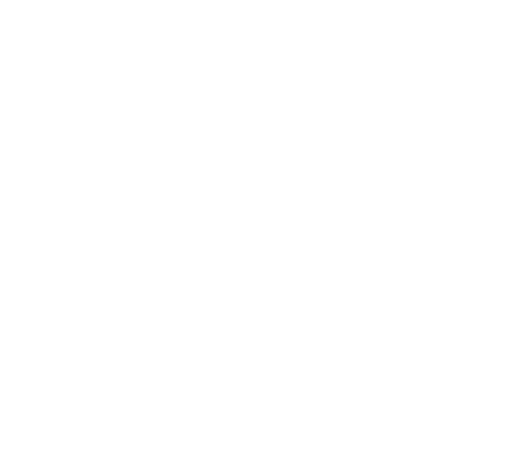
t = 0.00 s
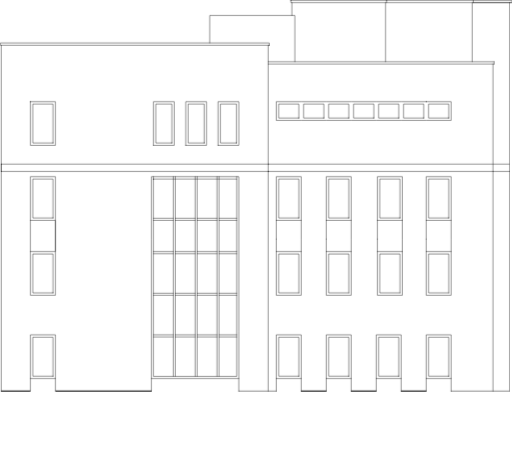
t = 3.00 s
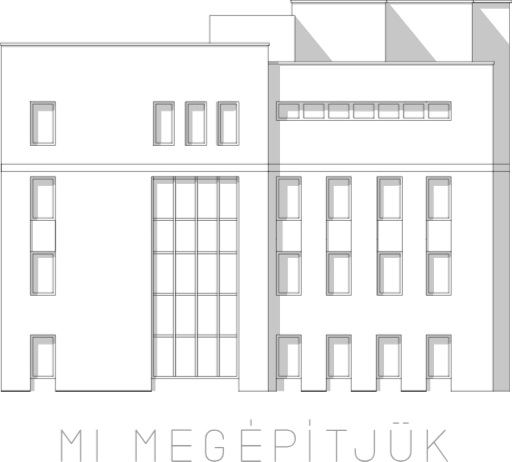
t = 3.71 s
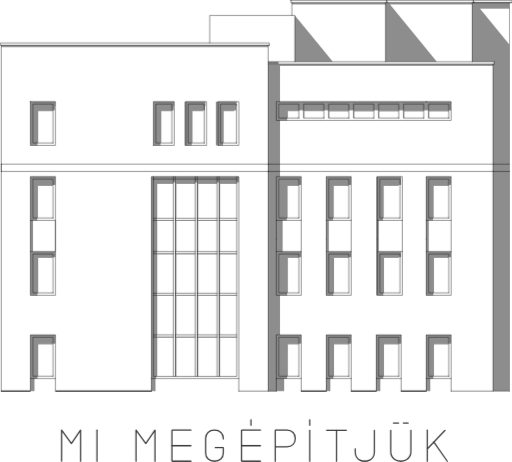
t = 4.42 s
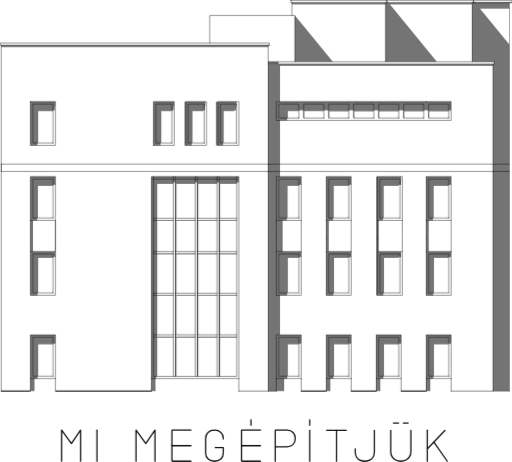
t = 5.13 s
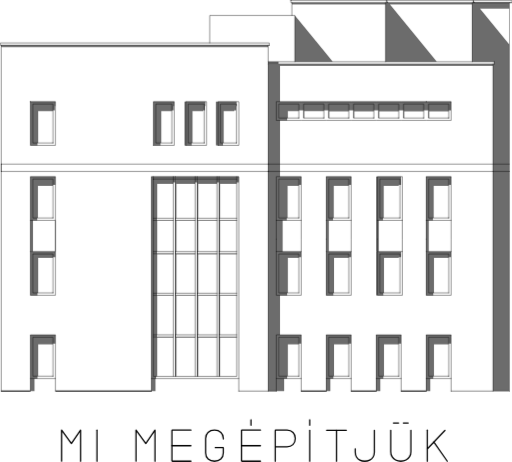
t = 6.00 s

The animated SVG that drew these frames (rendered in a browser with its animation timeline set to each time). Animation: 4 CSS @keyframes rules; one cycle of 6.00 s.

<!--?xml version="1.0" encoding="utf-8"?-->
<!-- Generator: Adobe Illustrator 16.0.3, SVG Export Plug-In . SVG Version: 6.00 Build 0)  -->

<svg version="1.1" id="Layer_1" xmlns="http://www.w3.org/2000/svg" xmlns:xlink="http://www.w3.org/1999/xlink" x="0px" y="0px" width="1199.796px" height="1082.499px" viewBox="-1926.438 488.491 1199.796 1082.499" enable-background="new -1926.438 488.491 1199.796 1082.499" xml:space="preserve">

    <style>
g#fill, g#Szlogen {
  opacity: 0;
  -webkit-animation: 3000ms fill 3000ms forwards;
          animation: 3000ms fill 3000ms forwards;
}

@-webkit-keyframes fill {
  0% {
    opacity: 0;
  }
  100% {
    opacity: 1;
  }
}

@keyframes fill {
  0% {
    opacity: 0;
  }
  100% {
    opacity: 1;
  }
}
    </style>

<g id="fill">
	<g>
		<path fill="#6C6C6C" d="M-1452.199,598.647h154.056v-4.335h-154.056h-471.465v3.096l1.033,1.238L-1452.199,598.647
			L-1452.199,598.647z" class="aGdzQPdK_0"></path>
	</g>
	<g>
		<path fill="#6C6C6C" d="M-1158.13,618.886l-77.44-94.375v108.417h77.44h11.356L-1158.13,618.886z" class="aGdzQPdK_1"></path>
	</g>
	<g>
		<path fill="#6C6C6C" d="M-733.128,494.36h-80.127l-4.337-5.37v5.37h-2.477h-50.596h-145.59l-4.339-5.37v5.37h-2.477h-135.06
			h-84.463v2.888l1.034,1.239h83.429v0.002h135.059v134.438h120.191l-109.862-134.44h142.078v0.002h50.595v134.438h51.217v5.37
			h-2.48h-0.001h-99.331h-427.48v51.627v182.969v17.142l0.002,158.393h18.999l-0.002-116.481l0.002,67.126h5.575l-0.001-91.279
			h0.001l0.001,91.28h-5.577v5.577v43.778v0.002h-18.999v175.741v180.488h18.999v0.002h18.585v-29.325h7.024v-5.576h1.65v-74.345
			h25.607v-2.063h5.577v-14.87h-0.001v-5.576h-49.564v-92.722h16.731v-5.578h1.65v-81.984h25.609v-2.065h5.577v-7.229h-0.002v-5.574
			h-58.444v-0.001h15.074v-73.104h9.705v-5.577h1.861v-75.17h26.227v-2.272h5.577v-13.837h-0.001v-5.573h-58.444v-0.001h8.878
			v-12.184h0.002v-17.142h-0.002v-102.43h16.731v-5.576h1.65v-15.899h25.609v-2.066h5.576h0.001h5.572v-14.868h0.001v32.834h1.861
			v-15.899h45.64v-2.066h5.574h0.001h3.92h1.655v17.966h1.649v-15.899h45.641v-2.066h5.575h0.001h5.574v-14.868h0.002v32.834h1.86
			v-15.899h45.637v-2.066h5.576h5.574v-14.868h0.003v32.834h1.651v-15.899h45.64v-2.066h5.575h0.002h5.572v-14.868h0.002v32.834
			h1.857v-15.899h45.433v-2.066h5.783v-14.868h0.001v14.868h5.576v-14.868h0.001v32.834h1.65v-15.899H-875v-2.066h4.335v-14.868
			h0.001v14.868h1.24v-14.868v-5.576h-58.443h-58.65h-58.442h-58.65h-58.444h-58.65h-58.442v-0.001h8.878v-36.552v-47.498h399.601
			v-0.001h99.331v29.943v17.554V861.74v11.151v168.721v6.815v175.743v10.739v59.06v18.646v91.63h38.206v-87.706v-44.46v-47.909
			h-0.002v-175.744v-6.814v-168.72v-11.15V689.924h0.002v-97.888l-68.563-83.428h68.563V494.36L-733.128,494.36z M-1273.569,1369.76
			v-91.278h0.001v91.278H-1273.569L-1273.569,1369.76z M-1273.568,1083.327v91.277h-0.001v-91.277H-1273.568z M-1273.569,732.054
			v32.833h-0.001v-32.833H-1273.569z" class="aGdzQPdK_2"></path>
	</g>
	<g>
		<path fill="#6C6C6C" d="M-1515.804,1272.906v4.954v0.002v92.517h2.89v-91.689h43.574v-0.829h-44.4v-4.954h0.827v-91.898h43.574
			v-0.823h-46.463V1272.906z" class="aGdzQPdK_3"></path>
	</g>
	<g>
		<path fill="#6C6C6C" d="M-1515.804,1077.754v4.955v0.001v92.721v4.751h2.063v-4.751h0.827v-91.896h43.574v-0.825h-44.4v-4.955
			h0.827v-72.282h43.574v-0.823h-46.463V1077.754z" class="aGdzQPdK_4"></path>
	</g>
	<g>
		<path fill="#6C6C6C" d="M-1464.592,1180.184v92.722v4.954v0.002v92.517h2.893v-91.689h9.5v-0.002h34.074v-0.827h-34.074h-10.328
			v-4.954h0.828v-91.898h9.5v0.002h34.074v-0.825h-34.074H-1464.592z" class="aGdzQPdK_5"></path>
	</g>
	<g>
		<path fill="#6C6C6C" d="M-1464.592,1004.649v73.105v4.955v0.001v92.721v4.751h2.065v-4.751h0.828v-91.896h9.5v0.002h34.074v-0.827
			h-34.074h-10.328v-4.955h0.828v-72.282h9.5v0.004h34.074v-0.827h-34.074H-1464.592z" class="aGdzQPdK_6"></path>
	</g>
	<g>
		<path fill="#6C6C6C" d="M-1413.375,1272.906v4.954v0.002v92.517h2.892v-91.689h38.617v-0.829h-39.443v-4.954h0.827v-91.898h38.617
			v-0.823h-41.509V1272.906z" class="aGdzQPdK_7"></path>
	</g>
	<g>
		<path fill="#6C6C6C" d="M-1413.375,1077.754v4.955v0.001v92.721v4.751h2.065v-4.751h0.827v-91.896h38.617v-0.825h-39.443v-4.955
			h0.827v-72.282h38.617v-0.823h-41.509V1077.754z" class="aGdzQPdK_8"></path>
	</g>
	<g>
		<path fill="#6C6C6C" d="M-1413.375,902.22h-4.75v2.27v0.001v2.478h-0.001v-4.748h-46.463h-0.002h-4.747h-0.001h-46.463v4.748
			v0.001v92.724v4.955h2.063v-4.955h0.827v-80.54h43.574v-3.304h4.749v83.844v4.955h2.065v-4.955h0.828v-80.54h9.5v-0.001h34.074
			v-3.303h4.75v83.844v4.955h2.065v-4.955h0.827v-80.54h38.617v-3.304h4.956V904.49v-0.001v-2.27h-4.956H-1413.375z" class="aGdzQPdK_9"></path>
	</g>
	<g>
		<path fill="#6C6C6C" d="M-1298.145,632.928h24.37v5.369h-24.37V632.928z" class="aGdzQPdK_10"></path>
	</g>
	<g>
		<path fill="#6C6C6C" d="M-927.868,1278.482v91.278v5.576v29.325h9.705v-29.325h7.021v-5.576h1.651v-74.345h34.486v-2.063h4.337
			v-14.87h0.001v14.87h1.24v-14.87v-5.576h-58.442V1278.482L-927.868,1278.482z M-922.292,1278.482v91.278h-0.001v-91.278H-922.292z
			" class="aGdzQPdK_11"></path>
	</g>
	<g>
		<path fill="#6C6C6C" d="M-927.868,1083.327v91.277v5.578h16.726v-5.578h1.651v-81.984h34.486v-2.065h4.337v-7.229h0.001v7.229
			h1.24v-7.229v-5.573h-58.442V1083.327L-927.868,1083.327z M-922.292,1083.327v91.277h-0.001v-91.277H-922.292z" class="aGdzQPdK_12"></path>
	</g>
	<g>
		<path fill="#6C6C6C" d="M-927.868,907.792v91.279h5.574v-91.279h0.001v91.28h-5.575v5.576v73.104h6.194v-73.104h9.707v-5.576
			h1.857v-75.171h35.105v-2.272h4.337v-13.837h0.001v13.837h1.24v-13.837v-5.572h-58.442V907.792z" class="aGdzQPdK_13"></path>
	</g>
	<g>
		<path fill="#6C6C6C" d="M-986.518,1272.906h-58.442v5.576v91.279v5.576v29.325h9.705v-29.325h7.021v-5.576h1.653v-74.345h34.488
			v-2.063h5.577v-14.871h-0.001V1272.906z M-1039.386,1369.76v-91.278h0.001v91.278H-1039.386L-1039.386,1369.76z" class="aGdzQPdK_14"></path>
	</g>
	<g>
		<path fill="#6C6C6C" d="M-1103.61,1272.906h-58.442v5.576v91.278v5.576v29.325h3.922h5.783v-29.325h7.021v-5.576h1.653v-74.345
			h34.49v-2.063h5.575v-14.87h-0.001V1272.906z" class="aGdzQPdK_15"></path>
	</g>
	<g>
		<path fill="#6C6C6C" d="M-986.518,1077.754h-58.442v5.574v91.277v5.578h16.724v-5.578h1.655v-81.984h34.488v-2.065h5.579v-7.229
			h-0.002v-5.573H-986.518z M-1039.388,1174.606v-91.278h0.003v91.277L-1039.388,1174.606L-1039.388,1174.606z" class="aGdzQPdK_16"></path>
	</g>
	<g>
		<path fill="#6C6C6C" d="M-1162.054,1083.327l0.002,91.278v5.576h3.922h12.804v-5.576h1.653l-0.001-81.984h34.49v-2.065h5.577
			v-7.229h-0.001v-5.573h-58.444V1083.327z" class="aGdzQPdK_17"></path>
	</g>
	<g>
		<path fill="#6C6C6C" d="M-1162.054,1077.753h3.924h2.272v-73.104h-2.272h-3.924V1077.753z" class="aGdzQPdK_18"></path>
	</g>
	<g>
		<path fill="#6C6C6C" d="M-986.518,902.22h-58.442v5.572v91.279h5.572v-91.279h0.003v91.28h-5.575v5.576v73.104h6.194v-73.104
			h9.707v-5.576h1.856v-75.171h35.11v-2.272h5.577v-13.837h-0.001V902.22z" class="aGdzQPdK_19"></path>
	</g>
	<g>
		<path fill="#6C6C6C" d="M-1158.13,999.073h-3.924v5.572h3.924h11.979v-5.572h1.859v-75.171h35.107v-2.272h5.577v-13.837h-0.001
			v-5.572h-58.444v5.572v91.279h5.577v0.001H-1158.13z" class="aGdzQPdK_20"></path>
	</g>
	<g>
		<path fill="#6C6C6C" d="M-1520.557,902.22h-46.462h-0.002h-4.749v2.27v0.001v97.68v78.062v97.474v97.681v99.95v29.325h9.707
			v-29.325h1.443v-4.958h2.686v-91.689h37.377v-0.829h-37.997v-4.954h0.62v-91.898h37.377v-0.823h-46.462v-0.002h8.465v-4.751h0.62
			v-91.896h37.377v-0.825h-37.997v-4.955h0.62v-72.282h37.377v-0.823h-46.462v-0.001h8.465v-4.955h0.62v-80.54h37.377v-3.304h4.751
			V904.49v-0.001v-2.27h-4.75H-1520.557z" class="aGdzQPdK_21"></path>
	</g>
	<g>
		<path fill="#6C6C6C" d="M-1855.31,1278.482v91.278v5.576v29.325h9.705v-29.325h7.022v-5.576h1.652v-74.345h34.486v-2.063h5.783
			v-14.87h0.002v-5.576h-58.65V1278.482z" class="aGdzQPdK_22"></path>
	</g>
	<g>
		<path fill="#6C6C6C" d="M-1855.31,1083.327v91.278v5.578h16.728v-5.578h1.652v-81.984h34.486v-2.065h5.783v-7.229h0.002v-5.573
			h-58.65V1083.327z" class="aGdzQPdK_23"></path>
	</g>
	<g>
		<path fill="#6C6C6C" d="M-1855.31,907.792v91.279h5.577v0.001h-5.577v5.576v73.104h6.195v-73.104h9.911v-5.576h1.653v-75.171
			h35.107v-2.272h5.783v-13.837h0.002v-5.572h-58.65V907.792z" class="aGdzQPdK_24"></path>
	</g>
	<g>
		<path fill="#6C6C6C" d="M-1854.071,726.478h-1.238v102.429h1.238l0,0h15.489v-5.576h1.652v-74.343h34.486v-2.065h4.544v-14.868
			h0.002v4.749h1.239v-10.325h-1.239H-1854.071z" class="aGdzQPdK_25"></path>
	</g>
	<g>
		<path fill="#6C6C6C" d="M-1565.781,726.478h-1.24v102.429h1.24l0,0h15.488v-5.576h1.859v-74.343h24.576v-2.065h4.335v-10.119
			h1.239l0-10.325h-1.24H-1565.781z" class="aGdzQPdK_26"></path>
	</g>
	<g>
		<path fill="#6C6C6C" d="M-1450.548,748.989v-2.066h4.336v-10.119h1.239v-10.325h-1.239h-46.465h-1.239l0.001,102.429h1.238v-51.21
			v45.635v5.575h15.488v-5.576h1.859v-74.343h23.13v0.001H-1450.548z" class="aGdzQPdK_27"></path>
	</g>
	<g>
		<path fill="#6C6C6C" d="M-1420.606,726.478v102.429h1.24l0,0h15.489v-5.576h1.652v-74.343h24.78v-2.065h4.338v-10.119h1.24
			v-10.325h-1.24h-46.259H-1420.606z" class="aGdzQPdK_28"></path>
	</g>
</g>
<path fill="none" stroke="#000000" stroke-linecap="round" stroke-linejoin="round" stroke-miterlimit="10" d="M-1297.21,872.894
	h-626.453" class="aGdzQPdK_29"></path>
<path fill="none" stroke="#000000" stroke-linecap="round" stroke-linejoin="round" stroke-miterlimit="10" d="M-1923.663,890.034
	h626.453" class="aGdzQPdK_30"></path>
<path fill="none" stroke="#000000" stroke-linecap="round" stroke-linejoin="round" stroke-miterlimit="10" d="M-1242.594,494.361
	v30.15" class="aGdzQPdK_31"></path>
<path fill="none" stroke="#000000" stroke-linecap="round" stroke-linejoin="round" stroke-miterlimit="10" d="M-1023.07,494.361
	v138.568" class="aGdzQPdK_32"></path>
<path fill="none" stroke="#000000" stroke-linecap="round" stroke-linejoin="round" stroke-miterlimit="10" d="M-1235.571,632.929
	V524.511h-199.491v64.431" class="aGdzQPdK_33"></path>
<path fill="none" stroke="#000000" stroke-linecap="round" stroke-linejoin="round" stroke-miterlimit="10" d="M-1923.663,890.034
	v-17.141" class="aGdzQPdK_34"></path>
<path fill="none" stroke="#000000" stroke-linecap="round" stroke-linejoin="round" stroke-miterlimit="10" d="M-727.142,494.361
	h-90.451" class="aGdzQPdK_35"></path>
<path fill="none" stroke="#000000" stroke-linecap="round" stroke-linejoin="round" stroke-miterlimit="10" d="M-1020.594,494.361
	v-5.37" class="aGdzQPdK_36"></path>
<path fill="none" stroke="#000000" stroke-linecap="round" stroke-linejoin="round" stroke-miterlimit="10" d="M-1295.665,594.312
	h-630.272v-5.369h630.272V594.312z" class="aGdzQPdK_37"></path>
<path fill="none" stroke="#000000" stroke-linecap="round" stroke-linejoin="round" stroke-miterlimit="10" d="M-1567.02,1272.906
	h46.463" class="aGdzQPdK_38"></path>
<path fill="none" stroke="#000000" stroke-linecap="round" stroke-linejoin="round" stroke-miterlimit="10" d="M-1567.02,1277.861
	h46.463" class="aGdzQPdK_39"></path>
<path fill="none" stroke="#000000" stroke-linecap="round" stroke-linejoin="round" stroke-miterlimit="10" d="M-1515.804,1272.906
	h46.463" class="aGdzQPdK_40"></path>
<path fill="none" stroke="#000000" stroke-linecap="round" stroke-linejoin="round" stroke-miterlimit="10" d="M-1515.804,1277.861
	h46.463" class="aGdzQPdK_41"></path>
<path fill="none" stroke="#000000" stroke-linecap="round" stroke-linejoin="round" stroke-miterlimit="10" d="M-1567.02,1175.432
	h46.463" class="aGdzQPdK_42"></path>
<path fill="none" stroke="#000000" stroke-linecap="round" stroke-linejoin="round" stroke-miterlimit="10" d="M-1567.02,1180.185
	h46.463" class="aGdzQPdK_43"></path>
<path fill="none" stroke="#000000" stroke-linecap="round" stroke-linejoin="round" stroke-miterlimit="10" d="M-1515.804,1175.432
	h46.463" class="aGdzQPdK_44"></path>
<path fill="none" stroke="#000000" stroke-linecap="round" stroke-linejoin="round" stroke-miterlimit="10" d="M-1515.804,1180.185
	h46.463" class="aGdzQPdK_45"></path>
<path fill="none" stroke="#000000" stroke-linecap="round" stroke-linejoin="round" stroke-miterlimit="10" d="M-1567.02,1077.755
	h46.463" class="aGdzQPdK_46"></path>
<path fill="none" stroke="#000000" stroke-linecap="round" stroke-linejoin="round" stroke-miterlimit="10" d="M-1567.02,1082.71
	h46.463" class="aGdzQPdK_47"></path>
<path fill="none" stroke="#000000" stroke-linecap="round" stroke-linejoin="round" stroke-miterlimit="10" d="M-1515.804,1077.755
	h46.463" class="aGdzQPdK_48"></path>
<path fill="none" stroke="#000000" stroke-linecap="round" stroke-linejoin="round" stroke-miterlimit="10" d="M-1515.804,1082.71
	h46.463" class="aGdzQPdK_49"></path>
<path fill="none" stroke="#000000" stroke-linecap="round" stroke-linejoin="round" stroke-miterlimit="10" d="M-1567.02,999.694
	h46.463" class="aGdzQPdK_50"></path>
<path fill="none" stroke="#000000" stroke-linecap="round" stroke-linejoin="round" stroke-miterlimit="10" d="M-1567.02,1004.65
	h46.463" class="aGdzQPdK_51"></path>
<path fill="none" stroke="#000000" stroke-linecap="round" stroke-linejoin="round" stroke-miterlimit="10" d="M-1515.804,999.694
	h46.463" class="aGdzQPdK_52"></path>
<path fill="none" stroke="#000000" stroke-linecap="round" stroke-linejoin="round" stroke-miterlimit="10" d="M-1515.804,1004.65
	h46.463" class="aGdzQPdK_53"></path>
<path fill="none" stroke="#000000" stroke-linecap="round" stroke-linejoin="round" stroke-miterlimit="10" d="M-1464.591,999.694
	h46.467" class="aGdzQPdK_54"></path>
<path fill="none" stroke="#000000" stroke-linecap="round" stroke-linejoin="round" stroke-miterlimit="10" d="M-1464.591,1004.65
	h46.467" class="aGdzQPdK_55"></path>
<path fill="none" stroke="#000000" stroke-linecap="round" stroke-linejoin="round" stroke-miterlimit="10" d="M-1464.591,1077.755
	h46.467" class="aGdzQPdK_56"></path>
<path fill="none" stroke="#000000" stroke-linecap="round" stroke-linejoin="round" stroke-miterlimit="10" d="M-1464.591,1082.71
	h46.467" class="aGdzQPdK_57"></path>
<path fill="none" stroke="#000000" stroke-linecap="round" stroke-linejoin="round" stroke-miterlimit="10" d="M-1464.591,1175.432
	h46.467" class="aGdzQPdK_58"></path>
<path fill="none" stroke="#000000" stroke-linecap="round" stroke-linejoin="round" stroke-miterlimit="10" d="M-1464.591,1180.185
	h46.467" class="aGdzQPdK_59"></path>
<path fill="none" stroke="#000000" stroke-linecap="round" stroke-linejoin="round" stroke-miterlimit="10" d="M-1464.591,1272.906
	h46.467" class="aGdzQPdK_60"></path>
<path fill="none" stroke="#000000" stroke-linecap="round" stroke-linejoin="round" stroke-miterlimit="10" d="M-1464.591,1277.861
	h46.467" class="aGdzQPdK_61"></path>
<path fill="none" stroke="#000000" stroke-linecap="round" stroke-linejoin="round" stroke-miterlimit="10" d="M-1413.375,999.694
	h41.509" class="aGdzQPdK_62"></path>
<path fill="none" stroke="#000000" stroke-linecap="round" stroke-linejoin="round" stroke-miterlimit="10" d="M-1413.375,1004.65
	h41.509" class="aGdzQPdK_63"></path>
<path fill="none" stroke="#000000" stroke-linecap="round" stroke-linejoin="round" stroke-miterlimit="10" d="M-1413.375,1077.755
	h41.509" class="aGdzQPdK_64"></path>
<path fill="none" stroke="#000000" stroke-linecap="round" stroke-linejoin="round" stroke-miterlimit="10" d="M-1413.375,1082.71
	h41.509" class="aGdzQPdK_65"></path>
<path fill="none" stroke="#000000" stroke-linecap="round" stroke-linejoin="round" stroke-miterlimit="10" d="M-1413.375,1175.432
	h41.509" class="aGdzQPdK_66"></path>
<path fill="none" stroke="#000000" stroke-linecap="round" stroke-linejoin="round" stroke-miterlimit="10" d="M-1413.375,1180.185
	h41.509" class="aGdzQPdK_67"></path>
<path fill="none" stroke="#000000" stroke-linecap="round" stroke-linejoin="round" stroke-miterlimit="10" d="M-1413.375,1272.906
	h41.509" class="aGdzQPdK_68"></path>
<path fill="none" stroke="#000000" stroke-linecap="round" stroke-linejoin="round" stroke-miterlimit="10" d="M-1413.375,1277.861
	h41.509" class="aGdzQPdK_69"></path>
<path fill="none" stroke="#000000" stroke-linecap="round" stroke-linejoin="round" stroke-miterlimit="10" d="M-820.069,632.929
	V494.361" class="aGdzQPdK_70"></path>
<path fill="none" stroke="#000000" stroke-linecap="round" stroke-linejoin="round" stroke-miterlimit="10" d="M-768.853,638.299
	v-5.37" class="aGdzQPdK_71"></path>
<path fill="none" stroke="#000000" stroke-linecap="round" stroke-linejoin="round" stroke-miterlimit="10" d="M-768.853,638.299
	h-529.292" class="aGdzQPdK_72"></path>
<path fill="none" stroke="#000000" stroke-linecap="round" stroke-linejoin="round" stroke-miterlimit="10" d="M-768.853,632.929
	h-529.292" class="aGdzQPdK_73"></path>
<path fill="none" stroke="#000000" stroke-linecap="round" stroke-linejoin="round" stroke-miterlimit="10" d="M-817.592,488.991
	v5.37" class="aGdzQPdK_74"></path>
<path fill="none" stroke="#000000" stroke-linecap="round" stroke-linejoin="round" stroke-miterlimit="10" d="M-1020.594,488.991
	L-1020.594,488.991" class="aGdzQPdK_75"></path>
<path fill="none" stroke="#000000" stroke-linecap="round" stroke-linejoin="round" stroke-miterlimit="10" d="M-1245.07,488.991L-1245.07,494.361L-817.592,494.361L-727.142,494.361L-727.142,488.991Z" class="aGdzQPdK_76"></path>
<path fill="none" stroke="#000000" stroke-linecap="round" stroke-linejoin="round" stroke-miterlimit="10" d="M-771.334,890.034
	v514.628" class="aGdzQPdK_77"></path>
<path fill="none" stroke="#000000" stroke-linecap="round" stroke-linejoin="round" stroke-miterlimit="10" d="M-771.334,638.299
	v251.735" class="aGdzQPdK_78"></path>
<path fill="none" stroke="#000000" stroke-linecap="round" stroke-linejoin="round" stroke-miterlimit="10" d="M-869.425,1375.337
	h-58.442" class="aGdzQPdK_79"></path>
<path fill="none" stroke="#000000" stroke-linecap="round" stroke-linejoin="round" stroke-miterlimit="10" d="M-875.002,1369.761
	v-91.279h-47.29v91.279H-875.002z" class="aGdzQPdK_80"></path>
<path fill="none" stroke="#000000" stroke-linecap="round" stroke-linejoin="round" stroke-miterlimit="10" d="M-1298.145,890.034
	h565.017" class="aGdzQPdK_81"></path>
<path fill="none" stroke="#000000" stroke-linecap="round" stroke-linejoin="round" stroke-miterlimit="10" d="M-1298.145,872.894
	h565.015" class="aGdzQPdK_82"></path>
<path fill="none" stroke="#000000" stroke-linecap="round" stroke-linejoin="round" stroke-miterlimit="10" d="M-875.002,764.888
	v-32.834h-47.29v32.834H-875.002z" class="aGdzQPdK_83"></path>
<path fill="none" stroke="#000000" stroke-linecap="round" stroke-linejoin="round" stroke-miterlimit="10" d="M-986.518,1375.337
	h-58.442" class="aGdzQPdK_84"></path>
<path fill="none" stroke="#000000" stroke-linecap="round" stroke-linejoin="round" stroke-miterlimit="10" d="M-992.091,1369.761
	v-91.279h-47.292v91.279H-992.091z" class="aGdzQPdK_85"></path>
<path fill="none" stroke="#000000" stroke-linecap="round" stroke-linejoin="round" stroke-miterlimit="10" d="M-1103.61,1375.337
	h-58.442" class="aGdzQPdK_86"></path>
<path fill="none" stroke="#000000" stroke-linecap="round" stroke-linejoin="round" stroke-miterlimit="10" d="M-1109.184,1369.761
	v-91.279h-47.292v91.279H-1109.184z" class="aGdzQPdK_87"></path>
<path fill="none" stroke="#000000" stroke-linecap="round" stroke-linejoin="round" stroke-miterlimit="10" d="M-1220.701,1375.337
	h-58.444" class="aGdzQPdK_88"></path>
<path fill="none" stroke="#000000" stroke-linecap="round" stroke-linejoin="round" stroke-miterlimit="10" d="M-1226.276,1369.761
	v-91.279h-47.292v91.279H-1226.276z" class="aGdzQPdK_89"></path>
<path fill="none" stroke="#000000" stroke-linecap="round" stroke-linejoin="round" stroke-miterlimit="10" d="M-1109.184,1174.607
	l-0.001-91.278h-47.292l0.002,91.278H-1109.184z" class="aGdzQPdK_90"></path>
<path fill="none" stroke="#000000" stroke-linecap="round" stroke-linejoin="round" stroke-miterlimit="10" d="M-1162.052,1077.755
	h58.442" class="aGdzQPdK_91"></path>
<path fill="none" stroke="#000000" stroke-linecap="round" stroke-linejoin="round" stroke-miterlimit="10" d="M-1103.61,1004.65
	h-58.442" class="aGdzQPdK_92"></path>
<path fill="none" stroke="#000000" stroke-linecap="round" stroke-linejoin="round" stroke-miterlimit="10" d="M-1109.185,999.073
	v-91.279h-47.292v91.279H-1109.185z" class="aGdzQPdK_93"></path>
<path fill="none" stroke="#000000" stroke-linecap="round" stroke-linejoin="round" stroke-miterlimit="10" d="M-933.652,764.888
	v-32.834h-47.288v32.834H-933.652z" class="aGdzQPdK_94"></path>
<path fill="none" stroke="#000000" stroke-linecap="round" stroke-linejoin="round" stroke-miterlimit="10" d="M-992.091,764.888
	v-32.834h-47.293v32.834H-992.091z" class="aGdzQPdK_95"></path>
<path fill="none" stroke="#000000" stroke-linecap="round" stroke-linejoin="round" stroke-miterlimit="10" d="M-1050.536,764.888
	v-32.834h-47.499v32.834H-1050.536z" class="aGdzQPdK_96"></path>
<path fill="none" stroke="#000000" stroke-linecap="round" stroke-linejoin="round" stroke-miterlimit="10" d="M-1109.185,764.888
	v-32.834h-47.292v32.834H-1109.185z" class="aGdzQPdK_97"></path>
<path fill="none" stroke="#000000" stroke-linecap="round" stroke-linejoin="round" stroke-miterlimit="10" d="M-1162.052,1048.43
	v131.755h58.442V1048.43V902.221h-58.442V1048.43z" class="aGdzQPdK_98"></path>
<path fill="none" stroke="#000000" stroke-linecap="round" stroke-linejoin="round" stroke-miterlimit="10" d="M-1167.628,764.888
	v-32.834h-47.498v32.834H-1167.628z" class="aGdzQPdK_99"></path>
<path fill="none" stroke="#000000" stroke-linecap="round" stroke-linejoin="round" stroke-miterlimit="10" d="M-1571.769,1375.337
	h204.858" class="aGdzQPdK_100"></path>
<path fill="none" stroke="#000000" stroke-linecap="round" stroke-linejoin="round" stroke-miterlimit="10" d="M-1567.02,907.793
	v-5.572" class="aGdzQPdK_101"></path>
<path fill="none" stroke="#000000" stroke-linecap="round" stroke-linejoin="round" stroke-miterlimit="10" d="M-1520.556,1369.761
	v-467.54" class="aGdzQPdK_102"></path>
<path fill="none" stroke="#000000" stroke-linecap="round" stroke-linejoin="round" stroke-miterlimit="10" d="M-1515.804,1369.761
	v-467.54" class="aGdzQPdK_103"></path>
<path fill="none" stroke="#000000" stroke-linecap="round" stroke-linejoin="round" stroke-miterlimit="10" d="M-1469.34,1369.761
	v-467.54" class="aGdzQPdK_104"></path>
<path fill="none" stroke="#000000" stroke-linecap="round" stroke-linejoin="round" stroke-miterlimit="10" d="M-1464.591,1369.761
	v-467.54" class="aGdzQPdK_105"></path>
<path fill="none" stroke="#000000" stroke-linecap="round" stroke-linejoin="round" stroke-miterlimit="10" d="M-1418.124,1369.761
	v-467.54" class="aGdzQPdK_106"></path>
<path fill="none" stroke="#000000" stroke-linecap="round" stroke-linejoin="round" stroke-miterlimit="10" d="M-1413.375,1369.761
	v-467.54" class="aGdzQPdK_107"></path>
<path fill="none" stroke="#000000" stroke-linecap="round" stroke-linejoin="round" stroke-miterlimit="10" d="M-1371.866,907.793
	v-5.572" class="aGdzQPdK_108"></path>
<path fill="none" stroke="#000000" stroke-linecap="round" stroke-linejoin="round" stroke-miterlimit="10" d="M-1226.276,764.888
	v-32.834h-47.293v32.834H-1226.276z" class="aGdzQPdK_109"></path>
<path fill="none" stroke="#000000" stroke-linecap="round" stroke-linejoin="round" stroke-miterlimit="10" d="M-927.868,726.479L-986.518,726.479L-1044.96,726.479L-1103.61,726.479L-1162.052,726.479L-1220.702,726.479L-1279.145,726.479L
	-1279.145,770.464L-1220.702,770.464L-1162.052,770.464L-1103.61,770.464L-1044.96,770.464L-986.518,770.464L-927.868,770.464L
	-869.425,770.464L-869.425,726.479Z" class="aGdzQPdK_110"></path>
<path fill="none" stroke="#000000" stroke-linecap="round" stroke-linejoin="round" stroke-miterlimit="10" d="M-1796.66,1375.337
	h-58.65" class="aGdzQPdK_111"></path>
<path fill="none" stroke="#000000" stroke-linecap="round" stroke-linejoin="round" stroke-miterlimit="10" d="M-1802.444,1369.761
	v-91.279h-47.288v91.279H-1802.444z" class="aGdzQPdK_112"></path>
<path fill="none" stroke="#000000" stroke-linecap="round" stroke-linejoin="round" stroke-miterlimit="10" d="M-1802.444,1174.607
	v-91.278h-47.288v91.278H-1802.444z" class="aGdzQPdK_113"></path>
<path fill="none" stroke="#000000" stroke-linecap="round" stroke-linejoin="round" stroke-miterlimit="10" d="M-733.128,890.034
	V494.361" class="aGdzQPdK_114"></path>
<path fill="none" stroke="#000000" stroke-linecap="round" stroke-linejoin="round" stroke-miterlimit="10" d="M-733.128,1404.662
	V890.034" class="aGdzQPdK_115"></path>
<path fill="none" stroke="#000000" stroke-linecap="round" stroke-linejoin="round" stroke-miterlimit="10" d="M-869.425,1404.662
	h136.297" class="aGdzQPdK_116"></path>
<path fill="none" stroke="#000000" stroke-linecap="round" stroke-linejoin="round" stroke-miterlimit="10" d="M-927.868,1404.662
	h-58.65H-927.868v-131.756h58.442v131.756" class="aGdzQPdK_117"></path>
<path fill="none" stroke="#000000" stroke-linecap="round" stroke-linejoin="round" stroke-miterlimit="10" d="M-986.518,1404.662
	h58.65" class="aGdzQPdK_118"></path>
<path fill="none" stroke="#000000" stroke-linecap="round" stroke-linejoin="round" stroke-miterlimit="10" d="M-1044.96,1404.662
	h-58.65H-1044.96v-131.756h58.442v131.756" class="aGdzQPdK_119"></path>
<path fill="none" stroke="#000000" stroke-linecap="round" stroke-linejoin="round" stroke-miterlimit="10" d="M-1103.61,1404.662
	h58.65" class="aGdzQPdK_120"></path>
<path fill="none" stroke="#000000" stroke-linecap="round" stroke-linejoin="round" stroke-miterlimit="10" d="M-1162.052,1404.662
	h-58.648H-1162.052v-131.756h58.442v131.756" class="aGdzQPdK_121"></path>
<path fill="none" stroke="#000000" stroke-linecap="round" stroke-linejoin="round" stroke-miterlimit="10" d="M-1220.701,1404.662
	h58.648" class="aGdzQPdK_122"></path>
<path fill="none" stroke="#000000" stroke-linecap="round" stroke-linejoin="round" stroke-miterlimit="10" d="M-1279.145,1404.662
	v-131.756h58.444v131.756" class="aGdzQPdK_123"></path>
<path fill="none" stroke="#000000" stroke-linecap="round" stroke-linejoin="round" stroke-miterlimit="10" d="M-1366.911,1404.662
	h87.766" class="aGdzQPdK_124"></path>
<path fill="none" stroke="#000000" stroke-linecap="round" stroke-linejoin="round" stroke-miterlimit="10" d="M-1571.769,1404.662
	h-224.891H-1571.769V1048.43V902.221h204.858v361.908v140.533" class="aGdzQPdK_125"></path>
<path fill="none" stroke="#000000" stroke-linecap="round" stroke-linejoin="round" stroke-miterlimit="10" d="M-1923.663,1404.662
	h68.353H-1923.663h68.353v-131.756h58.65v131.756h224.891" class="aGdzQPdK_126"></path>
<path fill="none" stroke="#000000" stroke-linecap="round" stroke-linejoin="round" stroke-miterlimit="10" d="M-1923.663,890.034
	v514.628" class="aGdzQPdK_127"></path>
<path fill="none" stroke="#000000" stroke-linecap="round" stroke-linejoin="round" stroke-miterlimit="10" d="M-1923.663,872.894
	v17.141" class="aGdzQPdK_128"></path>
<path fill="none" stroke="#000000" stroke-linecap="round" stroke-linejoin="round" stroke-miterlimit="10" d="M-1923.663,594.312
	v278.582" class="aGdzQPdK_129"></path>
<path fill="none" stroke="#000000" stroke-linecap="round" stroke-linejoin="round" stroke-miterlimit="10" d="M-1298.144,890.034
	l0.001,514.628" class="aGdzQPdK_130"></path>
<path fill="none" stroke="#000000" stroke-linecap="round" stroke-linejoin="round" stroke-miterlimit="10" d="M-1298.145,594.312
	l0.001,295.723" class="aGdzQPdK_131"></path>
<path fill="none" stroke="#000000" stroke-linecap="round" stroke-linejoin="round" stroke-miterlimit="10" d="M-1802.444,999.073
	v-91.279h-47.288v91.279H-1802.444z" class="aGdzQPdK_132"></path>
<path fill="none" stroke="#000000" stroke-linecap="round" stroke-linejoin="round" stroke-miterlimit="10" d="M-1802.444,823.33
	v-91.276h-47.288v91.276H-1802.444z" class="aGdzQPdK_133"></path>
<path fill="none" stroke="#000000" stroke-linecap="round" stroke-linejoin="round" stroke-miterlimit="10" d="M-1855.31,1077.755
	h58.65v102.43h-58.65V902.221h58.65v175.534v-73.105h-58.65" class="aGdzQPdK_134"></path>
<g>
	<path fill="none" stroke="#000000" stroke-linecap="round" stroke-linejoin="round" stroke-miterlimit="10" d="M-1523.859,823.33
		v-91.276h-37.584v91.276H-1523.859z" class="aGdzQPdK_135"></path>
	<path fill="none" stroke="#000000" stroke-linecap="round" stroke-linejoin="round" stroke-miterlimit="10" d="M-1567.02,828.906
		h48.738l-0.002-102.428h-48.736V828.906z" class="aGdzQPdK_136"></path>
</g>
<path fill="none" stroke="#000000" stroke-linecap="round" stroke-linejoin="round" stroke-miterlimit="10" d="M-1855.31,726.479
	v102.428h58.65V726.479H-1855.31z" class="aGdzQPdK_137"></path>
<g>
	<path fill="none" stroke="#000000" stroke-linecap="round" stroke-linejoin="round" stroke-miterlimit="10" d="M-989.357,1174.607
		l-0.002-91.278h-47.292l0.001,91.278H-989.357z" class="aGdzQPdK_138"></path>
	<path fill="none" stroke="#000000" stroke-linecap="round" stroke-linejoin="round" stroke-miterlimit="10" d="M-1042.226,1077.755
		h58.442" class="aGdzQPdK_139"></path>
	<path fill="none" stroke="#000000" stroke-linecap="round" stroke-linejoin="round" stroke-miterlimit="10" d="M-983.784,1004.65
		h-58.442" class="aGdzQPdK_140"></path>
	<path fill="none" stroke="#000000" stroke-linecap="round" stroke-linejoin="round" stroke-miterlimit="10" d="M-989.359,999.073
		v-91.279h-47.292v91.279H-989.359z" class="aGdzQPdK_141"></path>
	<path fill="none" stroke="#000000" stroke-linecap="round" stroke-linejoin="round" stroke-miterlimit="10" d="M-1042.226,1048.43
		v131.755h58.442V1048.43V902.221h-58.442V1048.43z" class="aGdzQPdK_142"></path>
</g>
<g>
	<path fill="none" stroke="#000000" stroke-linecap="round" stroke-linejoin="round" stroke-miterlimit="10" d="M-874.999,1174.607
		l-0.001-91.278h-47.292l0.002,91.278H-874.999z" class="aGdzQPdK_143"></path>
	<path fill="none" stroke="#000000" stroke-linecap="round" stroke-linejoin="round" stroke-miterlimit="10" d="M-927.868,1077.755
		h58.442" class="aGdzQPdK_144"></path>
	<path fill="none" stroke="#000000" stroke-linecap="round" stroke-linejoin="round" stroke-miterlimit="10" d="M-869.425,1004.65
		h-58.442" class="aGdzQPdK_145"></path>
	<path fill="none" stroke="#000000" stroke-linecap="round" stroke-linejoin="round" stroke-miterlimit="10" d="M-875,999.073
		v-91.279h-47.292v91.279H-875z" class="aGdzQPdK_146"></path>
	<path fill="none" stroke="#000000" stroke-linecap="round" stroke-linejoin="round" stroke-miterlimit="10" d="M-927.868,1048.43
		v131.755h58.442V1048.43V902.221h-58.442V1048.43z" class="aGdzQPdK_147"></path>
</g>
<g>
	<path fill="none" stroke="#000000" stroke-linecap="round" stroke-linejoin="round" stroke-miterlimit="10" d="M-1226.276,1174.607
		l-0.002-91.278h-47.292l0.001,91.278H-1226.276z" class="aGdzQPdK_148"></path>
	<path fill="none" stroke="#000000" stroke-linecap="round" stroke-linejoin="round" stroke-miterlimit="10" d="M-1279.145,1077.755
		h58.442" class="aGdzQPdK_149"></path>
	<path fill="none" stroke="#000000" stroke-linecap="round" stroke-linejoin="round" stroke-miterlimit="10" d="M-1220.702,1004.65
		h-58.442" class="aGdzQPdK_150"></path>
	<path fill="none" stroke="#000000" stroke-linecap="round" stroke-linejoin="round" stroke-miterlimit="10" d="M-1226.278,999.073
		v-91.279h-47.292v91.279H-1226.278z" class="aGdzQPdK_151"></path>
	<path fill="none" stroke="#000000" stroke-linecap="round" stroke-linejoin="round" stroke-miterlimit="10" d="M-1279.145,1048.43
		v131.755h58.442V1048.43V902.221h-58.442V1048.43z" class="aGdzQPdK_152"></path>
</g>
<path fill="none" stroke="#000000" stroke-linecap="round" stroke-linejoin="round" stroke-miterlimit="10" width="195.154" height="462.586" d="M-1567.02 907.793 L-1371.866 907.793 L-1371.866 1370.379 L-1567.02 1370.379 Z" class="aGdzQPdK_153"></path>
<g>
	<path fill="none" stroke="#000000" stroke-linecap="round" stroke-linejoin="round" stroke-miterlimit="10" d="M-1372.459,823.33
		v-91.276h-37.584v91.276H-1372.459z" class="aGdzQPdK_154"></path>
	<path fill="none" stroke="#000000" stroke-linecap="round" stroke-linejoin="round" stroke-miterlimit="10" d="M-1415.62,828.906
		h48.737l-0.001-102.428h-48.736V828.906z" class="aGdzQPdK_155"></path>
</g>
<g>
	<path fill="none" stroke="#000000" stroke-linecap="round" stroke-linejoin="round" stroke-miterlimit="10" d="M-1448.159,823.33
		v-91.276h-37.584v91.276H-1448.159z" class="aGdzQPdK_156"></path>
	<path fill="none" stroke="#000000" stroke-linecap="round" stroke-linejoin="round" stroke-miterlimit="10" d="M-1491.319,828.906
		h48.737l-0.001-102.428h-48.736V828.906z" class="aGdzQPdK_157"></path>
</g>
<g id="Szlogen">
	<path fill="none" stroke="#000000" stroke-width="3" stroke-linecap="round" stroke-linejoin="round" stroke-miterlimit="10" d="
		M-1699.271,1496.315v72.675" class="aGdzQPdK_158"></path>
	<path fill="none" stroke="#000000" stroke-width="3" stroke-linecap="round" stroke-linejoin="round" stroke-miterlimit="10" d="
		M-1403.275,1517.088v-1.689c0-5.704-1.896-10.318-5.684-13.85c-3.791-3.524-8.765-5.293-14.919-5.293
		c-6.231,0-11.259,1.786-15.087,5.353c-3.828,3.565-5.742,8.234-5.742,14.015v33.999c0,5.782,1.914,10.456,5.742,14.021
		c3.828,3.564,8.895,5.346,15.199,5.346c6.152,0,11.107-1.746,14.862-5.234c3.751-3.49,5.628-8.087,5.628-13.79v-12.274
		c0-0.297-0.149-0.448-0.448-0.448h-18.353" class="aGdzQPdK_159"></path>
	<path fill="none" stroke="#000000" stroke-width="3" stroke-linecap="round" stroke-linejoin="round" stroke-miterlimit="10" d="
		M-1281.54,1568.99v-71.62c0-0.698,0.351-1.051,1.052-1.051h26.567c5.812,0,10.484,1.804,14.021,5.408
		c3.536,3.608,5.302,8.351,5.302,14.229c0,5.882-1.786,10.592-5.354,14.126c-3.572,3.536-8.261,5.304-14.071,5.304h-27.516" class="aGdzQPdK_160"></path>
	<path fill="none" stroke="#000000" stroke-width="3" stroke-linecap="round" stroke-linejoin="round" stroke-miterlimit="10" d="
		M-1200.749,1568.99v-72.04" class="aGdzQPdK_161"></path>
	<path fill="none" stroke="#000000" stroke-width="3" stroke-linecap="round" stroke-linejoin="round" stroke-miterlimit="10" d="
		M-1049.337,1496.522v51.6c0,4.152-0.935,7.804-2.804,10.952c-1.87,3.15-4.499,5.59-7.889,7.32
		c-3.392,1.731-7.303,2.597-11.731,2.597c-4.431,0-8.324-0.865-11.68-2.597c-3.358-1.729-5.971-4.17-7.839-7.32
		c-1.868-3.148-2.802-6.799-2.802-10.952v-8.305" class="aGdzQPdK_162"></path>
	<path fill="none" stroke="#000000" stroke-width="3" stroke-linecap="round" stroke-linejoin="round" stroke-miterlimit="10" d="
		M-963.688,1496.522v49.938c0,4.431-0.985,8.357-2.96,11.783c-1.973,3.426-4.74,6.074-8.305,7.942
		c-3.566,1.868-7.7,2.803-12.406,2.803c-4.637,0-8.739-0.935-12.302-2.803c-3.565-1.868-6.334-4.517-8.306-7.942
		c-1.973-3.426-2.959-7.353-2.959-11.783v-49.938" class="aGdzQPdK_163"></path>
	<path fill="none" stroke="#000000" stroke-width="3" stroke-linecap="round" stroke-linejoin="round" stroke-miterlimit="10" d="
		M-925.255,1568.99v-72.675" class="aGdzQPdK_164"></path>
	<g>
		<path fill="none" stroke="#000000" stroke-width="3" stroke-linecap="round" stroke-linejoin="round" stroke-miterlimit="10" d="
			M-1479.101,1568.99h-43.5c-0.693,0-1.039-0.349-1.039-1.039v-70.598c0-0.692,0.345-1.04,1.039-1.04h43.5" class="aGdzQPdK_165"></path>
		
			<path fill="none" stroke="#000000" stroke-width="3" stroke-linecap="round" stroke-linejoin="round" stroke-miterlimit="10" d="M-1479.191,1532.652L-1523.64,1532.652" class="aGdzQPdK_166"></path>
	</g>
	<path fill="none" stroke="#000000" stroke-width="3" stroke-linecap="round" stroke-linejoin="round" stroke-miterlimit="10" d="
		M-1316.125,1568.99h-43.502c-0.693,0-1.039-0.349-1.039-1.039v-70.598c0-0.692,0.345-1.04,1.039-1.04h43.502" class="aGdzQPdK_167"></path>
	
		<path fill="none" stroke="#000000" stroke-width="3" stroke-linecap="round" stroke-linejoin="round" stroke-miterlimit="10" d="M-1316.216,1532.652L-1360.666,1532.652" class="aGdzQPdK_168"></path>
	<g>
		<path fill="none" stroke="#000000" stroke-width="3" stroke-linecap="round" stroke-linejoin="round" stroke-miterlimit="10" d="
			M-1138.031,1568.99v-72.468" class="aGdzQPdK_169"></path>
		<path fill="none" stroke="#000000" stroke-width="3" stroke-linecap="round" stroke-linejoin="round" stroke-miterlimit="10" d="
			M-1114.906,1496.522h-46.249" class="aGdzQPdK_170"></path>
	</g>
	<g>
		
			<path fill="none" stroke="#000000" stroke-width="3" stroke-linecap="round" stroke-linejoin="round" stroke-miterlimit="10" d="M-883.933,1496.835L-925.255,1540.357" class="aGdzQPdK_171"></path>
		
			<path fill="none" stroke="#000000" stroke-width="3" stroke-linecap="round" stroke-linejoin="round" stroke-miterlimit="10" d="M-909.859,1524.04L-878.504,1568.99" class="aGdzQPdK_172"></path>
	</g>
	
		<path fill="none" stroke="#000000" stroke-width="3" stroke-linecap="round" stroke-linejoin="round" stroke-miterlimit="10" d="M-1607.784,1568.967L-1607.784,1496.315L-1584.878,1527.572L-1563.334,1496.315L-1563.334,1568.99" class="aGdzQPdK_173"></path>
	
		<path fill="none" stroke="#000000" stroke-width="3" stroke-linecap="round" stroke-linejoin="round" stroke-miterlimit="10" d="M-1782.159,1568.967L-1782.159,1496.315L-1759.251,1527.572L-1737.709,1496.315L-1737.709,1568.99" class="aGdzQPdK_174"></path>
	
		<path fill="none" stroke="#000000" stroke-width="3" stroke-linecap="round" stroke-linejoin="round" stroke-miterlimit="10" d="M-1338.396,1484.823L-1338.396,1472.226" class="aGdzQPdK_175"></path>
	
		<path fill="none" stroke="#000000" stroke-width="3" stroke-linecap="round" stroke-linejoin="round" stroke-miterlimit="10" d="M-1200.749,1484.823L-1200.749,1472.226" class="aGdzQPdK_176"></path>
	<g>
		<g>
			
				<path fill="none" stroke="#000000" stroke-width="3" stroke-linecap="round" stroke-linejoin="round" stroke-miterlimit="10" d="M-1004.532,1479.425L-992.527,1479.425" class="aGdzQPdK_177"></path>
		</g>
		<g>
			
				<path fill="none" stroke="#000000" stroke-width="3" stroke-linecap="round" stroke-linejoin="round" stroke-miterlimit="10" d="M-981.237,1479.425L-970.082,1479.425" class="aGdzQPdK_178"></path>
		</g>
	</g>
</g>
<style data-made-with="vivus-instant">.aGdzQPdK_0{stroke-dasharray:1260 1262;stroke-dashoffset:1261;animation:aGdzQPdK_draw 3000ms ease-out 0ms forwards;}.aGdzQPdK_1{stroke-dasharray:338 340;stroke-dashoffset:339;animation:aGdzQPdK_draw 3000ms ease-out 0ms forwards;}.aGdzQPdK_2{stroke-dasharray:8420 8422;stroke-dashoffset:8421;animation:aGdzQPdK_draw 3000ms ease-out 0ms forwards;}.aGdzQPdK_3{stroke-dasharray:563 565;stroke-dashoffset:564;animation:aGdzQPdK_draw 3000ms ease-out 0ms forwards;}.aGdzQPdK_4{stroke-dasharray:533 535;stroke-dashoffset:534;animation:aGdzQPdK_draw 3000ms ease-out 0ms forwards;}.aGdzQPdK_5{stroke-dasharray:563 565;stroke-dashoffset:564;animation:aGdzQPdK_draw 3000ms ease-out 0ms forwards;}.aGdzQPdK_6{stroke-dasharray:533 535;stroke-dashoffset:534;animation:aGdzQPdK_draw 3000ms ease-out 0ms forwards;}.aGdzQPdK_7{stroke-dasharray:543 545;stroke-dashoffset:544;animation:aGdzQPdK_draw 3000ms ease-out 0ms forwards;}.aGdzQPdK_8{stroke-dasharray:513 515;stroke-dashoffset:514;animation:aGdzQPdK_draw 3000ms ease-out 0ms forwards;}.aGdzQPdK_9{stroke-dasharray:868 870;stroke-dashoffset:869;animation:aGdzQPdK_draw 3000ms ease-out 0ms forwards;}.aGdzQPdK_10{stroke-dasharray:60 62;stroke-dashoffset:61;animation:aGdzQPdK_draw 3000ms ease-out 0ms forwards;}.aGdzQPdK_11{stroke-dasharray:593 595;stroke-dashoffset:594;animation:aGdzQPdK_draw 3000ms ease-out 0ms forwards;}.aGdzQPdK_12{stroke-dasharray:519 521;stroke-dashoffset:520;animation:aGdzQPdK_draw 3000ms ease-out 0ms forwards;}.aGdzQPdK_13{stroke-dasharray:690 692;stroke-dashoffset:691;animation:aGdzQPdK_draw 3000ms ease-out 0ms forwards;}.aGdzQPdK_14{stroke-dasharray:563 565;stroke-dashoffset:564;animation:aGdzQPdK_draw 3000ms ease-out 0ms forwards;}.aGdzQPdK_15{stroke-dasharray:381 383;stroke-dashoffset:382;animation:aGdzQPdK_draw 3000ms ease-out 0ms forwards;}.aGdzQPdK_16{stroke-dasharray:505 507;stroke-dashoffset:506;animation:aGdzQPdK_draw 3000ms ease-out 0ms forwards;}.aGdzQPdK_17{stroke-dasharray:322 324;stroke-dashoffset:323;animation:aGdzQPdK_draw 3000ms ease-out 0ms forwards;}.aGdzQPdK_18{stroke-dasharray:159 161;stroke-dashoffset:160;animation:aGdzQPdK_draw 3000ms ease-out 0ms forwards;}.aGdzQPdK_19{stroke-dasharray:662 664;stroke-dashoffset:663;animation:aGdzQPdK_draw 3000ms ease-out 0ms forwards;}.aGdzQPdK_20{stroke-dasharray:333 335;stroke-dashoffset:334;animation:aGdzQPdK_draw 3000ms ease-out 0ms forwards;}.aGdzQPdK_21{stroke-dasharray:1455 1457;stroke-dashoffset:1456;animation:aGdzQPdK_draw 3000ms ease-out 0ms forwards;}.aGdzQPdK_22{stroke-dasharray:381 383;stroke-dashoffset:382;animation:aGdzQPdK_draw 3000ms ease-out 0ms forwards;}.aGdzQPdK_23{stroke-dasharray:323 325;stroke-dashoffset:324;animation:aGdzQPdK_draw 3000ms ease-out 0ms forwards;}.aGdzQPdK_24{stroke-dasharray:480 482;stroke-dashoffset:481;animation:aGdzQPdK_draw 3000ms ease-out 0ms forwards;}.aGdzQPdK_25{stroke-dasharray:332 334;stroke-dashoffset:333;animation:aGdzQPdK_draw 3000ms ease-out 0ms forwards;}.aGdzQPdK_26{stroke-dasharray:303 305;stroke-dashoffset:304;animation:aGdzQPdK_draw 3000ms ease-out 0ms forwards;}.aGdzQPdK_27{stroke-dasharray:406 408;stroke-dashoffset:407;animation:aGdzQPdK_draw 3000ms ease-out 0ms forwards;}.aGdzQPdK_28{stroke-dasharray:303 305;stroke-dashoffset:304;animation:aGdzQPdK_draw 3000ms ease-out 0ms forwards;}.aGdzQPdK_29{stroke-dasharray:627 629;stroke-dashoffset:628;animation:aGdzQPdK_draw 3000ms ease-out 0ms forwards;}.aGdzQPdK_30{stroke-dasharray:627 629;stroke-dashoffset:628;animation:aGdzQPdK_draw 3000ms ease-out 0ms forwards;}.aGdzQPdK_31{stroke-dasharray:31 33;stroke-dashoffset:32;animation:aGdzQPdK_draw 3000ms ease-out 0ms forwards;}.aGdzQPdK_32{stroke-dasharray:139 141;stroke-dashoffset:140;animation:aGdzQPdK_draw 3000ms ease-out 0ms forwards;}.aGdzQPdK_33{stroke-dasharray:373 375;stroke-dashoffset:374;animation:aGdzQPdK_draw 3000ms ease-out 0ms forwards;}.aGdzQPdK_34{stroke-dasharray:18 20;stroke-dashoffset:19;animation:aGdzQPdK_draw 3000ms ease-out 0ms forwards;}.aGdzQPdK_35{stroke-dasharray:91 93;stroke-dashoffset:92;animation:aGdzQPdK_draw 3000ms ease-out 0ms forwards;}.aGdzQPdK_36{stroke-dasharray:6 8;stroke-dashoffset:7;animation:aGdzQPdK_draw 3000ms ease-out 0ms forwards;}.aGdzQPdK_37{stroke-dasharray:1272 1274;stroke-dashoffset:1273;animation:aGdzQPdK_draw 3000ms ease-out 0ms forwards;}.aGdzQPdK_38{stroke-dasharray:47 49;stroke-dashoffset:48;animation:aGdzQPdK_draw 3000ms ease-out 0ms forwards;}.aGdzQPdK_39{stroke-dasharray:47 49;stroke-dashoffset:48;animation:aGdzQPdK_draw 3000ms ease-out 0ms forwards;}.aGdzQPdK_40{stroke-dasharray:47 49;stroke-dashoffset:48;animation:aGdzQPdK_draw 3000ms ease-out 0ms forwards;}.aGdzQPdK_41{stroke-dasharray:47 49;stroke-dashoffset:48;animation:aGdzQPdK_draw 3000ms ease-out 0ms forwards;}.aGdzQPdK_42{stroke-dasharray:47 49;stroke-dashoffset:48;animation:aGdzQPdK_draw 3000ms ease-out 0ms forwards;}.aGdzQPdK_43{stroke-dasharray:47 49;stroke-dashoffset:48;animation:aGdzQPdK_draw 3000ms ease-out 0ms forwards;}.aGdzQPdK_44{stroke-dasharray:47 49;stroke-dashoffset:48;animation:aGdzQPdK_draw 3000ms ease-out 0ms forwards;}.aGdzQPdK_45{stroke-dasharray:47 49;stroke-dashoffset:48;animation:aGdzQPdK_draw 3000ms ease-out 0ms forwards;}.aGdzQPdK_46{stroke-dasharray:47 49;stroke-dashoffset:48;animation:aGdzQPdK_draw 3000ms ease-out 0ms forwards;}.aGdzQPdK_47{stroke-dasharray:47 49;stroke-dashoffset:48;animation:aGdzQPdK_draw 3000ms ease-out 0ms forwards;}.aGdzQPdK_48{stroke-dasharray:47 49;stroke-dashoffset:48;animation:aGdzQPdK_draw 3000ms ease-out 0ms forwards;}.aGdzQPdK_49{stroke-dasharray:47 49;stroke-dashoffset:48;animation:aGdzQPdK_draw 3000ms ease-out 0ms forwards;}.aGdzQPdK_50{stroke-dasharray:47 49;stroke-dashoffset:48;animation:aGdzQPdK_draw 3000ms ease-out 0ms forwards;}.aGdzQPdK_51{stroke-dasharray:47 49;stroke-dashoffset:48;animation:aGdzQPdK_draw 3000ms ease-out 0ms forwards;}.aGdzQPdK_52{stroke-dasharray:47 49;stroke-dashoffset:48;animation:aGdzQPdK_draw 3000ms ease-out 0ms forwards;}.aGdzQPdK_53{stroke-dasharray:47 49;stroke-dashoffset:48;animation:aGdzQPdK_draw 3000ms ease-out 0ms forwards;}.aGdzQPdK_54{stroke-dasharray:47 49;stroke-dashoffset:48;animation:aGdzQPdK_draw 3000ms ease-out 0ms forwards;}.aGdzQPdK_55{stroke-dasharray:47 49;stroke-dashoffset:48;animation:aGdzQPdK_draw 3000ms ease-out 0ms forwards;}.aGdzQPdK_56{stroke-dasharray:47 49;stroke-dashoffset:48;animation:aGdzQPdK_draw 3000ms ease-out 0ms forwards;}.aGdzQPdK_57{stroke-dasharray:47 49;stroke-dashoffset:48;animation:aGdzQPdK_draw 3000ms ease-out 0ms forwards;}.aGdzQPdK_58{stroke-dasharray:47 49;stroke-dashoffset:48;animation:aGdzQPdK_draw 3000ms ease-out 0ms forwards;}.aGdzQPdK_59{stroke-dasharray:47 49;stroke-dashoffset:48;animation:aGdzQPdK_draw 3000ms ease-out 0ms forwards;}.aGdzQPdK_60{stroke-dasharray:47 49;stroke-dashoffset:48;animation:aGdzQPdK_draw 3000ms ease-out 0ms forwards;}.aGdzQPdK_61{stroke-dasharray:47 49;stroke-dashoffset:48;animation:aGdzQPdK_draw 3000ms ease-out 0ms forwards;}.aGdzQPdK_62{stroke-dasharray:42 44;stroke-dashoffset:43;animation:aGdzQPdK_draw 3000ms ease-out 0ms forwards;}.aGdzQPdK_63{stroke-dasharray:42 44;stroke-dashoffset:43;animation:aGdzQPdK_draw 3000ms ease-out 0ms forwards;}.aGdzQPdK_64{stroke-dasharray:42 44;stroke-dashoffset:43;animation:aGdzQPdK_draw 3000ms ease-out 0ms forwards;}.aGdzQPdK_65{stroke-dasharray:42 44;stroke-dashoffset:43;animation:aGdzQPdK_draw 3000ms ease-out 0ms forwards;}.aGdzQPdK_66{stroke-dasharray:42 44;stroke-dashoffset:43;animation:aGdzQPdK_draw 3000ms ease-out 0ms forwards;}.aGdzQPdK_67{stroke-dasharray:42 44;stroke-dashoffset:43;animation:aGdzQPdK_draw 3000ms ease-out 0ms forwards;}.aGdzQPdK_68{stroke-dasharray:42 44;stroke-dashoffset:43;animation:aGdzQPdK_draw 3000ms ease-out 0ms forwards;}.aGdzQPdK_69{stroke-dasharray:42 44;stroke-dashoffset:43;animation:aGdzQPdK_draw 3000ms ease-out 0ms forwards;}.aGdzQPdK_70{stroke-dasharray:139 141;stroke-dashoffset:140;animation:aGdzQPdK_draw 3000ms ease-out 0ms forwards;}.aGdzQPdK_71{stroke-dasharray:6 8;stroke-dashoffset:7;animation:aGdzQPdK_draw 3000ms ease-out 0ms forwards;}.aGdzQPdK_72{stroke-dasharray:530 532;stroke-dashoffset:531;animation:aGdzQPdK_draw 3000ms ease-out 0ms forwards;}.aGdzQPdK_73{stroke-dasharray:530 532;stroke-dashoffset:531;animation:aGdzQPdK_draw 3000ms ease-out 0ms forwards;}.aGdzQPdK_74{stroke-dasharray:6 8;stroke-dashoffset:7;animation:aGdzQPdK_draw 3000ms ease-out 0ms forwards;}.aGdzQPdK_75{stroke-dasharray:0 2;stroke-dashoffset:1;animation:aGdzQPdK_draw 3000ms ease-out 0ms forwards;}.aGdzQPdK_76{stroke-dasharray:1047 1049;stroke-dashoffset:1048;animation:aGdzQPdK_draw 3000ms ease-out 0ms forwards;}.aGdzQPdK_77{stroke-dasharray:515 517;stroke-dashoffset:516;animation:aGdzQPdK_draw 3000ms ease-out 0ms forwards;}.aGdzQPdK_78{stroke-dasharray:252 254;stroke-dashoffset:253;animation:aGdzQPdK_draw 3000ms ease-out 0ms forwards;}.aGdzQPdK_79{stroke-dasharray:59 61;stroke-dashoffset:60;animation:aGdzQPdK_draw 3000ms ease-out 0ms forwards;}.aGdzQPdK_80{stroke-dasharray:278 280;stroke-dashoffset:279;animation:aGdzQPdK_draw 3000ms ease-out 0ms forwards;}.aGdzQPdK_81{stroke-dasharray:566 568;stroke-dashoffset:567;animation:aGdzQPdK_draw 3000ms ease-out 0ms forwards;}.aGdzQPdK_82{stroke-dasharray:566 568;stroke-dashoffset:567;animation:aGdzQPdK_draw 3000ms ease-out 0ms forwards;}.aGdzQPdK_83{stroke-dasharray:161 163;stroke-dashoffset:162;animation:aGdzQPdK_draw 3000ms ease-out 0ms forwards;}.aGdzQPdK_84{stroke-dasharray:59 61;stroke-dashoffset:60;animation:aGdzQPdK_draw 3000ms ease-out 0ms forwards;}.aGdzQPdK_85{stroke-dasharray:278 280;stroke-dashoffset:279;animation:aGdzQPdK_draw 3000ms ease-out 0ms forwards;}.aGdzQPdK_86{stroke-dasharray:59 61;stroke-dashoffset:60;animation:aGdzQPdK_draw 3000ms ease-out 0ms forwards;}.aGdzQPdK_87{stroke-dasharray:278 280;stroke-dashoffset:279;animation:aGdzQPdK_draw 3000ms ease-out 0ms forwards;}.aGdzQPdK_88{stroke-dasharray:59 61;stroke-dashoffset:60;animation:aGdzQPdK_draw 3000ms ease-out 0ms forwards;}.aGdzQPdK_89{stroke-dasharray:278 280;stroke-dashoffset:279;animation:aGdzQPdK_draw 3000ms ease-out 0ms forwards;}.aGdzQPdK_90{stroke-dasharray:278 280;stroke-dashoffset:279;animation:aGdzQPdK_draw 3000ms ease-out 0ms forwards;}.aGdzQPdK_91{stroke-dasharray:59 61;stroke-dashoffset:60;animation:aGdzQPdK_draw 3000ms ease-out 0ms forwards;}.aGdzQPdK_92{stroke-dasharray:59 61;stroke-dashoffset:60;animation:aGdzQPdK_draw 3000ms ease-out 0ms forwards;}.aGdzQPdK_93{stroke-dasharray:278 280;stroke-dashoffset:279;animation:aGdzQPdK_draw 3000ms ease-out 0ms forwards;}.aGdzQPdK_94{stroke-dasharray:161 163;stroke-dashoffset:162;animation:aGdzQPdK_draw 3000ms ease-out 0ms forwards;}.aGdzQPdK_95{stroke-dasharray:161 163;stroke-dashoffset:162;animation:aGdzQPdK_draw 3000ms ease-out 0ms forwards;}.aGdzQPdK_96{stroke-dasharray:161 163;stroke-dashoffset:162;animation:aGdzQPdK_draw 3000ms ease-out 0ms forwards;}.aGdzQPdK_97{stroke-dasharray:161 163;stroke-dashoffset:162;animation:aGdzQPdK_draw 3000ms ease-out 0ms forwards;}.aGdzQPdK_98{stroke-dasharray:673 675;stroke-dashoffset:674;animation:aGdzQPdK_draw 3000ms ease-out 0ms forwards;}.aGdzQPdK_99{stroke-dasharray:161 163;stroke-dashoffset:162;animation:aGdzQPdK_draw 3000ms ease-out 0ms forwards;}.aGdzQPdK_100{stroke-dasharray:205 207;stroke-dashoffset:206;animation:aGdzQPdK_draw 3000ms ease-out 0ms forwards;}.aGdzQPdK_101{stroke-dasharray:6 8;stroke-dashoffset:7;animation:aGdzQPdK_draw 3000ms ease-out 0ms forwards;}.aGdzQPdK_102{stroke-dasharray:468 470;stroke-dashoffset:469;animation:aGdzQPdK_draw 3000ms ease-out 0ms forwards;}.aGdzQPdK_103{stroke-dasharray:468 470;stroke-dashoffset:469;animation:aGdzQPdK_draw 3000ms ease-out 0ms forwards;}.aGdzQPdK_104{stroke-dasharray:468 470;stroke-dashoffset:469;animation:aGdzQPdK_draw 3000ms ease-out 0ms forwards;}.aGdzQPdK_105{stroke-dasharray:468 470;stroke-dashoffset:469;animation:aGdzQPdK_draw 3000ms ease-out 0ms forwards;}.aGdzQPdK_106{stroke-dasharray:468 470;stroke-dashoffset:469;animation:aGdzQPdK_draw 3000ms ease-out 0ms forwards;}.aGdzQPdK_107{stroke-dasharray:468 470;stroke-dashoffset:469;animation:aGdzQPdK_draw 3000ms ease-out 0ms forwards;}.aGdzQPdK_108{stroke-dasharray:6 8;stroke-dashoffset:7;animation:aGdzQPdK_draw 3000ms ease-out 0ms forwards;}.aGdzQPdK_109{stroke-dasharray:161 163;stroke-dashoffset:162;animation:aGdzQPdK_draw 3000ms ease-out 0ms forwards;}.aGdzQPdK_110{stroke-dasharray:908 910;stroke-dashoffset:909;animation:aGdzQPdK_draw 3000ms ease-out 0ms forwards;}.aGdzQPdK_111{stroke-dasharray:59 61;stroke-dashoffset:60;animation:aGdzQPdK_draw 3000ms ease-out 0ms forwards;}.aGdzQPdK_112{stroke-dasharray:278 280;stroke-dashoffset:279;animation:aGdzQPdK_draw 3000ms ease-out 0ms forwards;}.aGdzQPdK_113{stroke-dasharray:278 280;stroke-dashoffset:279;animation:aGdzQPdK_draw 3000ms ease-out 0ms forwards;}.aGdzQPdK_114{stroke-dasharray:396 398;stroke-dashoffset:397;animation:aGdzQPdK_draw 3000ms ease-out 0ms forwards;}.aGdzQPdK_115{stroke-dasharray:515 517;stroke-dashoffset:516;animation:aGdzQPdK_draw 3000ms ease-out 0ms forwards;}.aGdzQPdK_116{stroke-dasharray:137 139;stroke-dashoffset:138;animation:aGdzQPdK_draw 3000ms ease-out 0ms forwards;}.aGdzQPdK_117{stroke-dasharray:440 442;stroke-dashoffset:441;animation:aGdzQPdK_draw 3000ms ease-out 0ms forwards;}.aGdzQPdK_118{stroke-dasharray:59 61;stroke-dashoffset:60;animation:aGdzQPdK_draw 3000ms ease-out 0ms forwards;}.aGdzQPdK_119{stroke-dasharray:440 442;stroke-dashoffset:441;animation:aGdzQPdK_draw 3000ms ease-out 0ms forwards;}.aGdzQPdK_120{stroke-dasharray:59 61;stroke-dashoffset:60;animation:aGdzQPdK_draw 3000ms ease-out 0ms forwards;}.aGdzQPdK_121{stroke-dasharray:440 442;stroke-dashoffset:441;animation:aGdzQPdK_draw 3000ms ease-out 0ms forwards;}.aGdzQPdK_122{stroke-dasharray:59 61;stroke-dashoffset:60;animation:aGdzQPdK_draw 3000ms ease-out 0ms forwards;}.aGdzQPdK_123{stroke-dasharray:322 324;stroke-dashoffset:323;animation:aGdzQPdK_draw 3000ms ease-out 0ms forwards;}.aGdzQPdK_124{stroke-dasharray:88 90;stroke-dashoffset:89;animation:aGdzQPdK_draw 3000ms ease-out 0ms forwards;}.aGdzQPdK_125{stroke-dasharray:1660 1662;stroke-dashoffset:1661;animation:aGdzQPdK_draw 3000ms ease-out 0ms forwards;}.aGdzQPdK_126{stroke-dasharray:753 755;stroke-dashoffset:754;animation:aGdzQPdK_draw 3000ms ease-out 0ms forwards;}.aGdzQPdK_127{stroke-dasharray:515 517;stroke-dashoffset:516;animation:aGdzQPdK_draw 3000ms ease-out 0ms forwards;}.aGdzQPdK_128{stroke-dasharray:18 20;stroke-dashoffset:19;animation:aGdzQPdK_draw 3000ms ease-out 0ms forwards;}.aGdzQPdK_129{stroke-dasharray:279 281;stroke-dashoffset:280;animation:aGdzQPdK_draw 3000ms ease-out 0ms forwards;}.aGdzQPdK_130{stroke-dasharray:515 517;stroke-dashoffset:516;animation:aGdzQPdK_draw 3000ms ease-out 0ms forwards;}.aGdzQPdK_131{stroke-dasharray:296 298;stroke-dashoffset:297;animation:aGdzQPdK_draw 3000ms ease-out 0ms forwards;}.aGdzQPdK_132{stroke-dasharray:278 280;stroke-dashoffset:279;animation:aGdzQPdK_draw 3000ms ease-out 0ms forwards;}.aGdzQPdK_133{stroke-dasharray:278 280;stroke-dashoffset:279;animation:aGdzQPdK_draw 3000ms ease-out 0ms forwards;}.aGdzQPdK_134{stroke-dasharray:864 866;stroke-dashoffset:865;animation:aGdzQPdK_draw 3000ms ease-out 0ms forwards;}.aGdzQPdK_135{stroke-dasharray:258 260;stroke-dashoffset:259;animation:aGdzQPdK_draw 3000ms ease-out 0ms forwards;}.aGdzQPdK_136{stroke-dasharray:303 305;stroke-dashoffset:304;animation:aGdzQPdK_draw 3000ms ease-out 0ms forwards;}.aGdzQPdK_137{stroke-dasharray:323 325;stroke-dashoffset:324;animation:aGdzQPdK_draw 3000ms ease-out 0ms forwards;}.aGdzQPdK_138{stroke-dasharray:278 280;stroke-dashoffset:279;animation:aGdzQPdK_draw 3000ms ease-out 0ms forwards;}.aGdzQPdK_139{stroke-dasharray:59 61;stroke-dashoffset:60;animation:aGdzQPdK_draw 3000ms ease-out 0ms forwards;}.aGdzQPdK_140{stroke-dasharray:59 61;stroke-dashoffset:60;animation:aGdzQPdK_draw 3000ms ease-out 0ms forwards;}.aGdzQPdK_141{stroke-dasharray:278 280;stroke-dashoffset:279;animation:aGdzQPdK_draw 3000ms ease-out 0ms forwards;}.aGdzQPdK_142{stroke-dasharray:673 675;stroke-dashoffset:674;animation:aGdzQPdK_draw 3000ms ease-out 0ms forwards;}.aGdzQPdK_143{stroke-dasharray:278 280;stroke-dashoffset:279;animation:aGdzQPdK_draw 3000ms ease-out 0ms forwards;}.aGdzQPdK_144{stroke-dasharray:59 61;stroke-dashoffset:60;animation:aGdzQPdK_draw 3000ms ease-out 0ms forwards;}.aGdzQPdK_145{stroke-dasharray:59 61;stroke-dashoffset:60;animation:aGdzQPdK_draw 3000ms ease-out 0ms forwards;}.aGdzQPdK_146{stroke-dasharray:278 280;stroke-dashoffset:279;animation:aGdzQPdK_draw 3000ms ease-out 0ms forwards;}.aGdzQPdK_147{stroke-dasharray:673 675;stroke-dashoffset:674;animation:aGdzQPdK_draw 3000ms ease-out 0ms forwards;}.aGdzQPdK_148{stroke-dasharray:278 280;stroke-dashoffset:279;animation:aGdzQPdK_draw 3000ms ease-out 0ms forwards;}.aGdzQPdK_149{stroke-dasharray:59 61;stroke-dashoffset:60;animation:aGdzQPdK_draw 3000ms ease-out 0ms forwards;}.aGdzQPdK_150{stroke-dasharray:59 61;stroke-dashoffset:60;animation:aGdzQPdK_draw 3000ms ease-out 0ms forwards;}.aGdzQPdK_151{stroke-dasharray:278 280;stroke-dashoffset:279;animation:aGdzQPdK_draw 3000ms ease-out 0ms forwards;}.aGdzQPdK_152{stroke-dasharray:673 675;stroke-dashoffset:674;animation:aGdzQPdK_draw 3000ms ease-out 0ms forwards;}.aGdzQPdK_153{stroke-dasharray:1316 1318;stroke-dashoffset:1317;animation:aGdzQPdK_draw 3000ms ease-out 0ms forwards;}.aGdzQPdK_154{stroke-dasharray:258 260;stroke-dashoffset:259;animation:aGdzQPdK_draw 3000ms ease-out 0ms forwards;}.aGdzQPdK_155{stroke-dasharray:303 305;stroke-dashoffset:304;animation:aGdzQPdK_draw 3000ms ease-out 0ms forwards;}.aGdzQPdK_156{stroke-dasharray:258 260;stroke-dashoffset:259;animation:aGdzQPdK_draw 3000ms ease-out 0ms forwards;}.aGdzQPdK_157{stroke-dasharray:303 305;stroke-dashoffset:304;animation:aGdzQPdK_draw 3000ms ease-out 0ms forwards;}.aGdzQPdK_158{stroke-dasharray:73 75;stroke-dashoffset:74;animation:aGdzQPdK_draw 3000ms ease-out 0ms forwards;}.aGdzQPdK_159{stroke-dasharray:195 197;stroke-dashoffset:196;animation:aGdzQPdK_draw 3000ms ease-out 0ms forwards;}.aGdzQPdK_160{stroke-dasharray:190 192;stroke-dashoffset:191;animation:aGdzQPdK_draw 3000ms ease-out 0ms forwards;}.aGdzQPdK_161{stroke-dasharray:73 75;stroke-dashoffset:74;animation:aGdzQPdK_draw 3000ms ease-out 0ms forwards;}.aGdzQPdK_162{stroke-dasharray:129 131;stroke-dashoffset:130;animation:aGdzQPdK_draw 3000ms ease-out 0ms forwards;}.aGdzQPdK_163{stroke-dasharray:174 176;stroke-dashoffset:175;animation:aGdzQPdK_draw 3000ms ease-out 0ms forwards;}.aGdzQPdK_164{stroke-dasharray:73 75;stroke-dashoffset:74;animation:aGdzQPdK_draw 3000ms ease-out 0ms forwards;}.aGdzQPdK_165{stroke-dasharray:161 163;stroke-dashoffset:162;animation:aGdzQPdK_draw 3000ms ease-out 0ms forwards;}.aGdzQPdK_166{stroke-dasharray:45 47;stroke-dashoffset:46;animation:aGdzQPdK_draw 3000ms ease-out 0ms forwards;}.aGdzQPdK_167{stroke-dasharray:161 163;stroke-dashoffset:162;animation:aGdzQPdK_draw 3000ms ease-out 0ms forwards;}.aGdzQPdK_168{stroke-dasharray:45 47;stroke-dashoffset:46;animation:aGdzQPdK_draw 3000ms ease-out 0ms forwards;}.aGdzQPdK_169{stroke-dasharray:73 75;stroke-dashoffset:74;animation:aGdzQPdK_draw 3000ms ease-out 0ms forwards;}.aGdzQPdK_170{stroke-dasharray:47 49;stroke-dashoffset:48;animation:aGdzQPdK_draw 3000ms ease-out 0ms forwards;}.aGdzQPdK_171{stroke-dasharray:61 63;stroke-dashoffset:62;animation:aGdzQPdK_draw 3000ms ease-out 0ms forwards;}.aGdzQPdK_172{stroke-dasharray:55 57;stroke-dashoffset:56;animation:aGdzQPdK_draw 3000ms ease-out 0ms forwards;}.aGdzQPdK_173{stroke-dasharray:223 225;stroke-dashoffset:224;animation:aGdzQPdK_draw 3000ms ease-out 0ms forwards;}.aGdzQPdK_174{stroke-dasharray:223 225;stroke-dashoffset:224;animation:aGdzQPdK_draw 3000ms ease-out 0ms forwards;}.aGdzQPdK_175{stroke-dasharray:13 15;stroke-dashoffset:14;animation:aGdzQPdK_draw 3000ms ease-out 0ms forwards;}.aGdzQPdK_176{stroke-dasharray:13 15;stroke-dashoffset:14;animation:aGdzQPdK_draw 3000ms ease-out 0ms forwards;}.aGdzQPdK_177{stroke-dasharray:13 15;stroke-dashoffset:14;animation:aGdzQPdK_draw 3000ms ease-out 0ms forwards;}.aGdzQPdK_178{stroke-dasharray:12 14;stroke-dashoffset:13;animation:aGdzQPdK_draw 3000ms ease-out 0ms forwards;}@keyframes aGdzQPdK_draw{100%{stroke-dashoffset:0;}}@keyframes aGdzQPdK_fade{0%{stroke-opacity:1;}94.44444444444444%{stroke-opacity:1;}100%{stroke-opacity:0;}}</style></svg>
